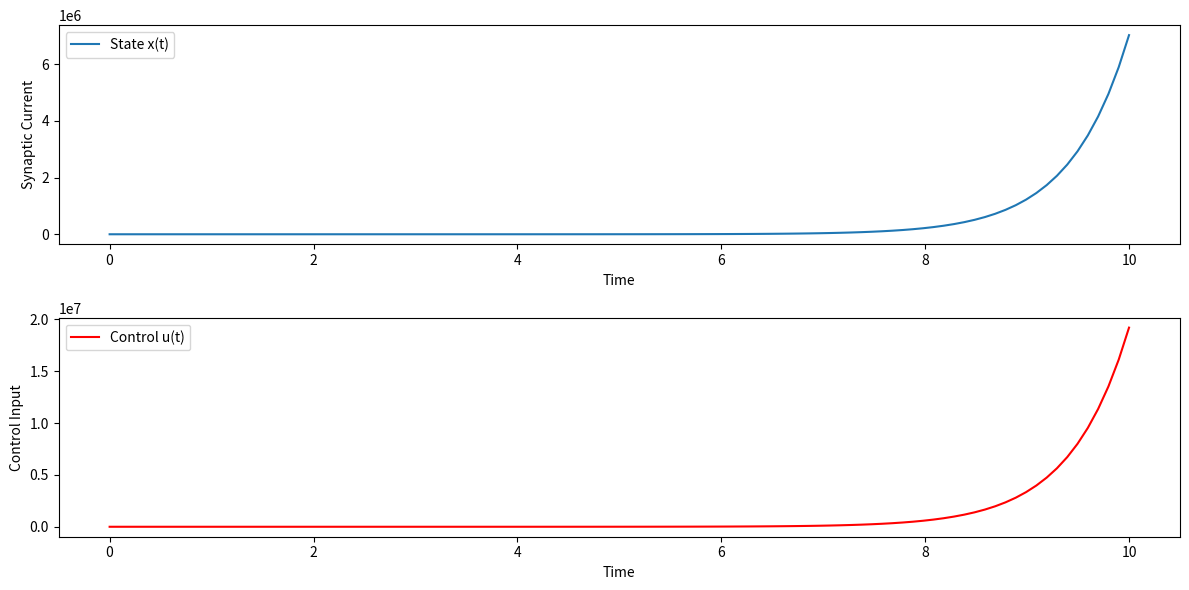

Reproduce this figure in Python.
import numpy as np
from scipy.integrate import solve_ivp
import matplotlib.pyplot as plt

# Parameters
alpha = 1.0  # Decay constant
beta = 0.5   # Control weighting
T = 10.0     # Total time
x0 = 1.0     # Initial state
lambda_T = 0.0  # Terminal condition for adjoint

# Dynamics and adjoint equations
def dynamics(t, y):
    x, lambda_ = y
    u = -lambda_ / (2 * beta)
    dxdt = -alpha * x + u
    dlambdadt = -2 * x + alpha * lambda_
    return [dxdt, dlambdadt]

# Solve the system
t_eval = np.linspace(0, T, 100)
sol = solve_ivp(dynamics, [0, T], [x0, lambda_T], t_eval=t_eval, method='RK45')

# Extract solutions
t = sol.t
x = sol.y[0]
lambda_ = sol.y[1]
u = -lambda_ / (2 * beta)
print(u)
# Plot the results
plt.figure(figsize=(12, 6))

plt.subplot(2, 1, 1)
plt.plot(t, x, label="State x(t)")
plt.xlabel("Time")
plt.ylabel("Synaptic Current")
plt.legend()

plt.subplot(2, 1, 2)
plt.plot(t, u, label="Control u(t)", color="r")
plt.xlabel("Time")
plt.ylabel("Control Input")
plt.legend()

plt.tight_layout()
plt.show()
